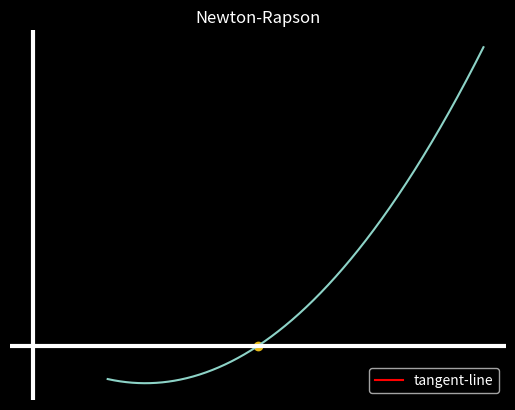

This figure's Python source: (Note: this script raises an exception after producing the figure.)
#newton-rapson methode
from numpy import *
import matplotlib.pyplot as plt
from matplotlib.animation import FuncAnimation as fn
plt.style.use('dark_background')
def f(x):
    return x**2-3*x
def df(x):
    return 2*x-3
fig,ax=plt.subplots()
p0=10
p=p0-f(p0)/df(p0)
def animate(i):
    global p0,p
    ax.cla()
    a=linspace(1,6,1000)
    ax.axis('off')
    ax.set_title('Newton-Rapson')
    ax.plot(a,f(a))
    ax.axhline(color='white',linewidth=3)
    ax.axvline(color='white',linewidth=3)
    ax.plot([p,p0],[0,f(p0)],color='red',label='tangent-line')
    ax.scatter(p0,f(p0),color='#E7BB18')
    ax.plot([p,p],[0,f(p)],color='#18E794')
    ax.legend()
    p0=p
    p=p0-f(p0)/df(p0)
manim=fn(fig,animate,frames=arange(6),repeat=False,interval=500)    
manim.save('Animation-newton_rapson-method.mp4',fps=1,writer='ffmpeg')
plt.show()